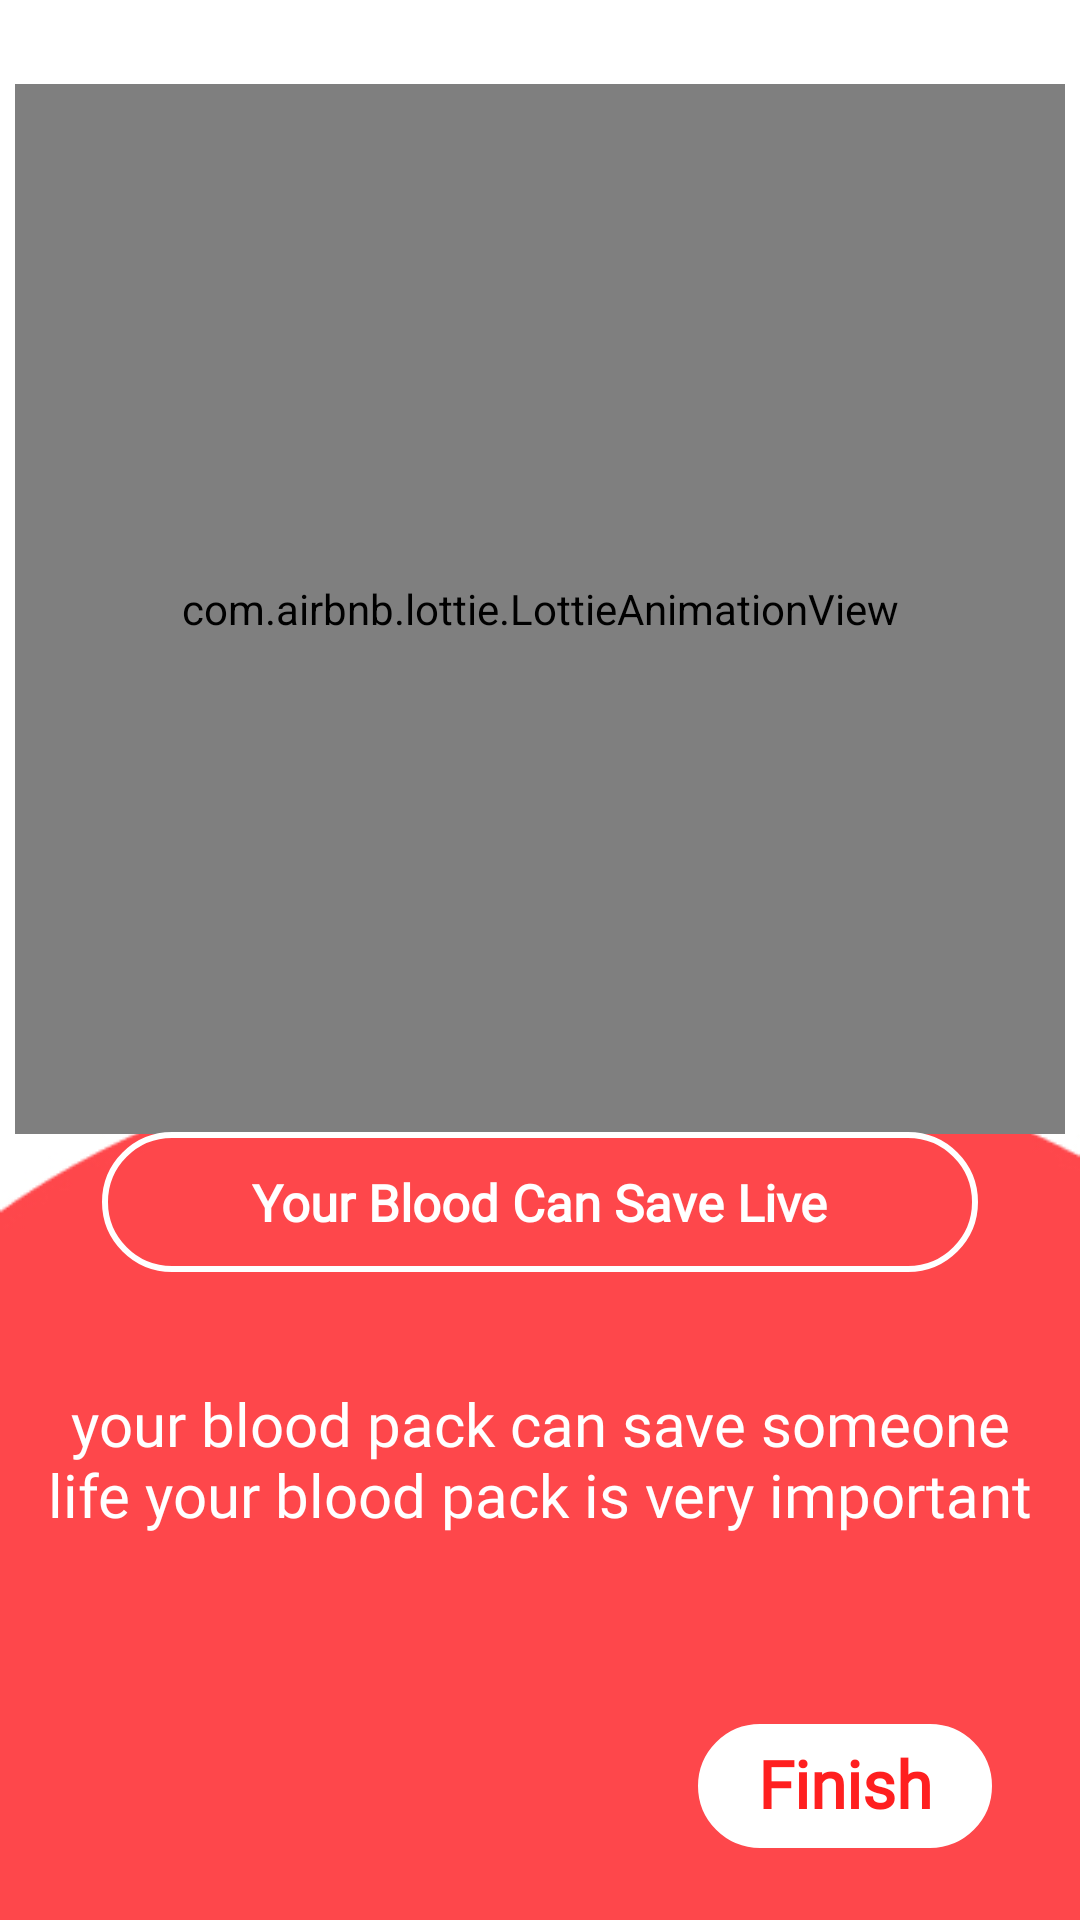

The Android layout XML behind this screen, and the referenced resources:
<!-- AndroidManifest.xml: application theme Theme.BloodBank -->
<!-- res/layout/fragment_third_screen.xml -->
<?xml version="1.0" encoding="utf-8"?>
<layout xmlns:android="http://schemas.android.com/apk/res/android"
    xmlns:tools="http://schemas.android.com/tools"
    xmlns:app="http://schemas.android.com/apk/res-auto">

    <data>

    </data>

    <androidx.constraintlayout.widget.ConstraintLayout
        android:layout_width="match_parent"
        android:layout_height="match_parent"
        android:background="@drawable/background"
        tools:context=".presentation.intro.onboarding.screens.ThirdScreen">

        <com.airbnb.lottie.LottieAnimationView
            android:id="@+id/animationView"
            android:layout_width="350dp"
            android:layout_height="350dp"
            android:layout_marginTop="28dp"
            app:layout_constraintEnd_toEndOf="parent"
            app:layout_constraintHorizontal_bias="0.491"
            app:layout_constraintStart_toStartOf="parent"
            app:layout_constraintTop_toTopOf="parent"
            app:lottie_autoPlay="true"
            app:lottie_loop="true"
            app:lottie_rawRes="@raw/splashthree"
            app:lottie_url="REPLACE_JSON_URL" />

        <TextView
            android:id="@+id/donateBlood"
            android:layout_width="wrap_content"
            android:layout_height="wrap_content"
            android:layout_marginBottom="216dp"
            android:background="@drawable/button_background"
            android:fontFamily="@font/roboto_bold"
            android:paddingStart="50dp"
            android:paddingTop="12dp"
            android:paddingEnd="50dp"
            android:paddingBottom="12dp"
            android:text="@string/your_blood_can_save_live"
            android:textColor="@color/white"
            android:textSize="17sp"
            android:textStyle="bold"
            app:layout_constraintBottom_toBottomOf="parent"
            app:layout_constraintEnd_toEndOf="parent"
            app:layout_constraintStart_toStartOf="parent" />

        <TextView
            android:id="@+id/textView3"
            android:layout_width="330dp"
            android:layout_height="53dp"
            android:layout_marginTop="36dp"
            android:fontFamily="@font/roboto_condensed_regular"
            android:gravity="center"
            android:maxLines="2"
            android:text="@string/your_blood_pack_can_save_someone_life_your_blood_pack_is_very_important"
            android:textColor="@color/white"
            android:textSize="20sp"
            app:layout_constraintEnd_toEndOf="@+id/donateBlood"
            app:layout_constraintHorizontal_bias="0.506"
            app:layout_constraintStart_toStartOf="@+id/donateBlood"
            app:layout_constraintTop_toBottomOf="@+id/donateBlood" />

        <TextView
            android:id="@+id/finish"
            android:layout_width="wrap_content"
            android:layout_height="wrap_content"
            android:layout_marginEnd="8dp"
            android:layout_marginBottom="24dp"
            android:background="@drawable/button_background_white"
            android:fontFamily="@font/roboto_bold"
            android:paddingStart="20dp"
            android:paddingTop="5dp"
            android:paddingEnd="20dp"
            android:paddingBottom="7dp"
            android:text="@string/finish"
            android:textColor="@color/red"
            android:textSize="22sp"
            android:textStyle="bold"
            app:layout_constraintBottom_toBottomOf="parent"
            app:layout_constraintEnd_toEndOf="parent"
            app:layout_constraintHorizontal_bias="0.916"
            app:layout_constraintStart_toStartOf="parent" />

    </androidx.constraintlayout.widget.ConstraintLayout>
</layout>
<!-- resources referenced by this layout -->
<resources>
  <color name="red">#FF1F1F</color>
  <color name="white">#FFFFFFFF</color>
  <!-- drawable background: jpg bitmap (drawable, 16127 bytes) -->
  <!-- drawable button_background (drawable) -->
  <?xml version="1.0" encoding="utf-8"?>
  <shape xmlns:android="http://schemas.android.com/apk/res/android">
  
      <stroke android:color="@color/white" android:width="2dp"/>
      <corners android:radius="25dp" />
  </shape>
  <!-- drawable button_background_white (drawable) -->
  <?xml version="1.0" encoding="utf-8"?>
  <shape xmlns:android="http://schemas.android.com/apk/res/android">
  
      <stroke android:color="@color/white" android:width="2dp"/>
      <corners android:radius="25dp" />
      <solid android:color="@color/white"/>
  
  </shape>
  <string name="finish">Finish</string>
  <string name="your_blood_can_save_live">Your Blood Can Save Live</string>
  <string name="your_blood_pack_can_save_someone_life_your_blood_pack_is_very_important">your blood pack can save someone life your blood pack is very important</string>
  <style name="Theme.BloodBank" parent="Theme.MaterialComponents.DayNight.DarkActionBar">
          
          <item name="colorPrimary">@color/purple_500</item>
          <item name="colorPrimaryVariant">@color/purple_700</item>
          <item name="colorOnPrimary">@color/white</item>
          
          <item name="colorSecondary">@color/teal_200</item>
          <item name="colorSecondaryVariant">@color/teal_700</item>
          <item name="colorOnSecondary">@color/black</item>
          
          <item name="android:statusBarColor" tools:targetApi="l">?attr/colorPrimaryVariant</item>
          
      </style>
  <color name="purple_500">#FF6200EE</color>
  <color name="purple_700">#FF1F1F</color>
  <color name="teal_200">#FF03DAC5</color>
  <color name="teal_700">#FF018786</color>
  <color name="black">#FF000000</color>
</resources>
